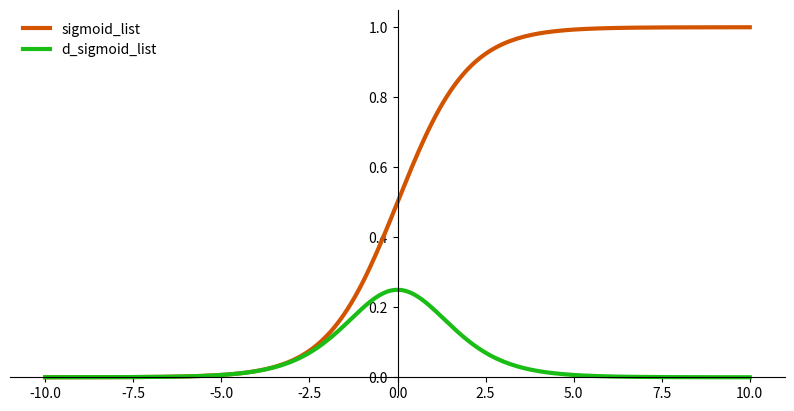

Write the Python code that produced this figure.
import math

import numpy as np
import matplotlib.pyplot as plt
import math


def plot_function_and_derivative(x, func, derivative):
    # setting the axes at the centre
    fig, ax = plt.subplots(figsize=(10, 5))
    ax.spines['left'].set_position('center')
    ax.spines['bottom'].set_position('zero')
    ax.spines['right'].set_color('none')
    ax.spines['top'].set_color('none')
    ax.xaxis.set_ticks_position('bottom')
    ax.yaxis.set_ticks_position('left')

    # plot the function
    ax.plot(x, func(x), color="#d35400", linewidth=3, label=func.__name__)
    ax.plot(x, derivative(x), color="#1abd15", linewidth=3, label=derivative.__name__)

    ax.legend(loc="upper left", frameon=False)
    plt.show()


def sigmoid(x):
    return 1 / (1 + math.exp(- x))


def sigmoid_list(x_data):
    fx = [sigmoid(x) for x in x_data]
    return fx


def sigmoid_derivative(x):
    y = sigmoid(x)
    return y * (1 - y)


def d_sigmoid_list(x_data):
    dfx = [sigmoid_derivative(x) for x in x_data]
    return dfx


x_data = list(range(-100, 100 + 1, 1))
x_data = [x / 10 for x in x_data]
plot_function_and_derivative(x_data, sigmoid_list, d_sigmoid_list)

x_list = list([-1, 0, 1])
x_sigmoid_list = sigmoid_list(x_list)
print([round(num, 2) for num in x_sigmoid_list])

x_list = list([-1, 0, 1])
x_gradient_list = d_sigmoid_list(sigmoid_list(x_list))
print([round(num, 2) for num in x_gradient_list])
